5-way image classification set "Model Data" from GitHub (UtshoDeyTech/Thesis-Model); label vocabulary: BCC, BKL, MEL, SCC, VASC.

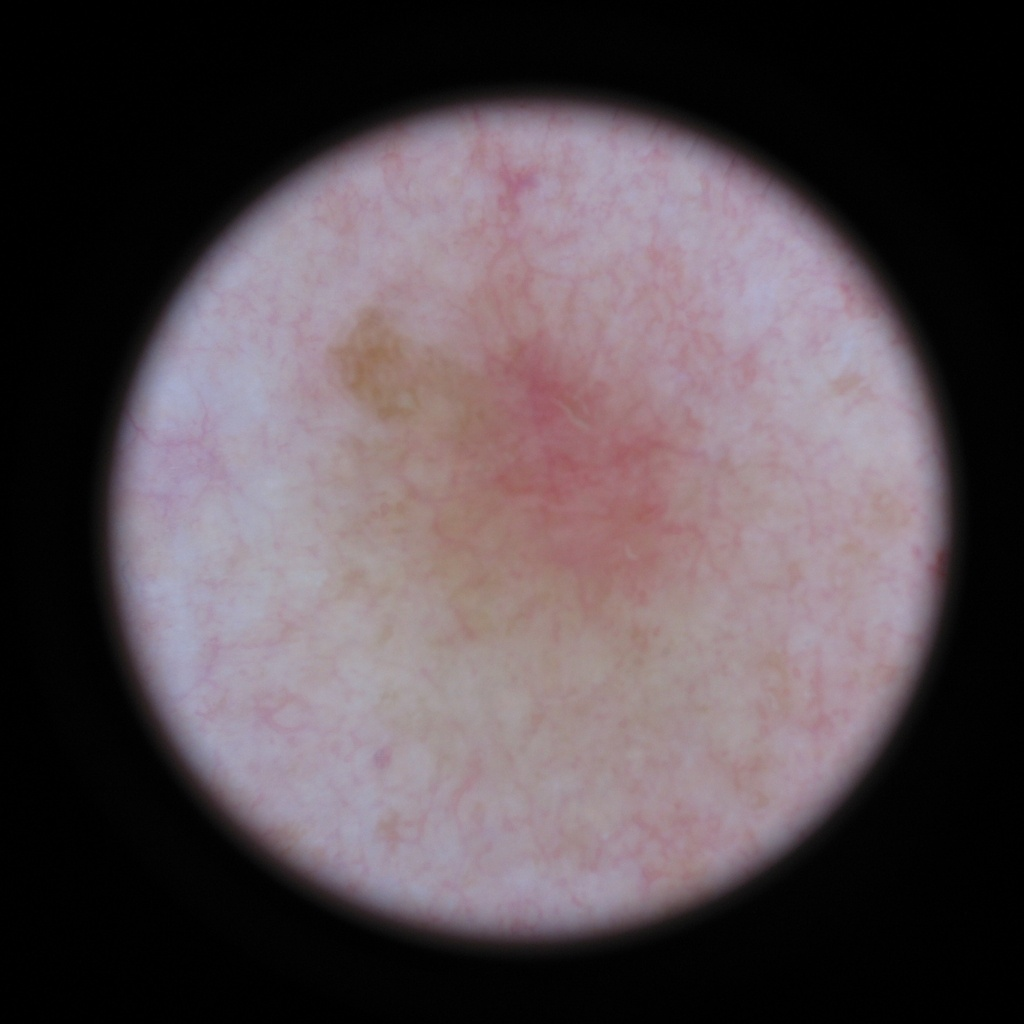
Label: BCC

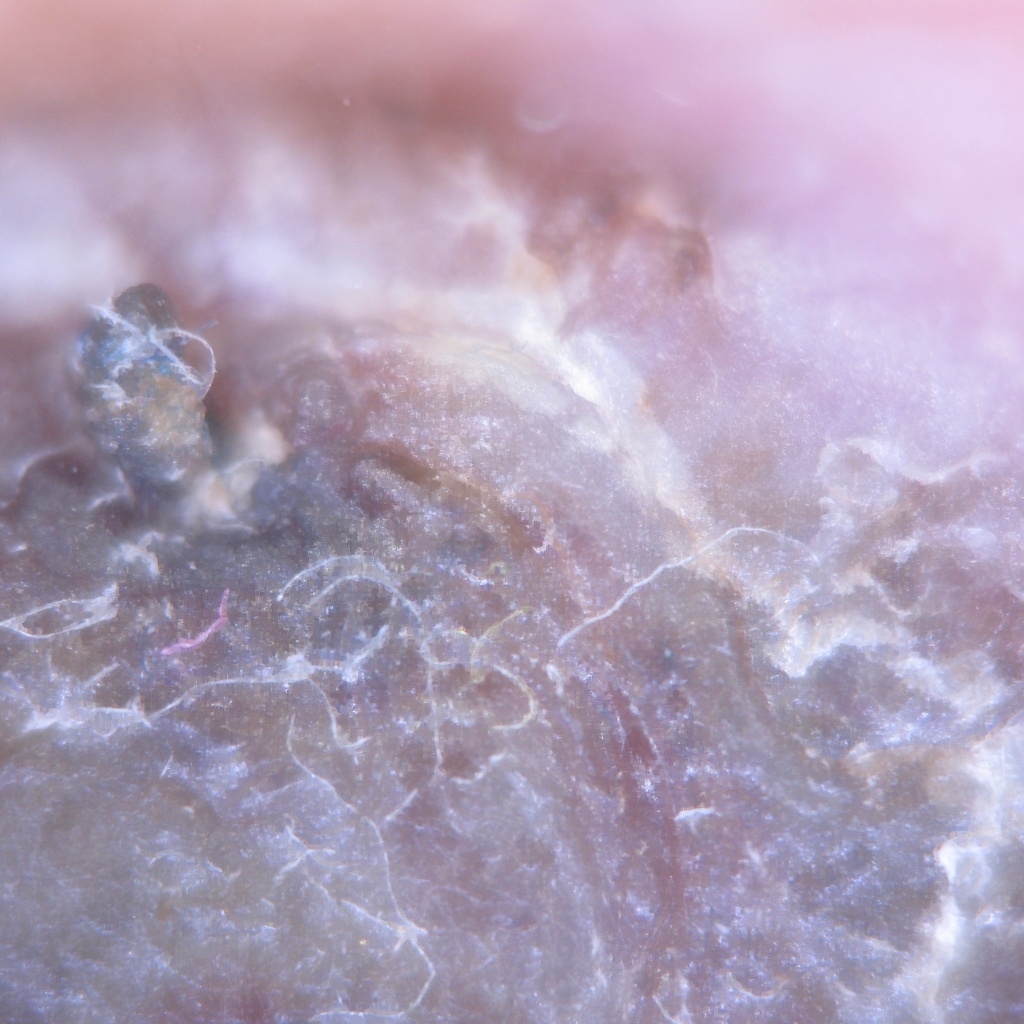
Label: MEL

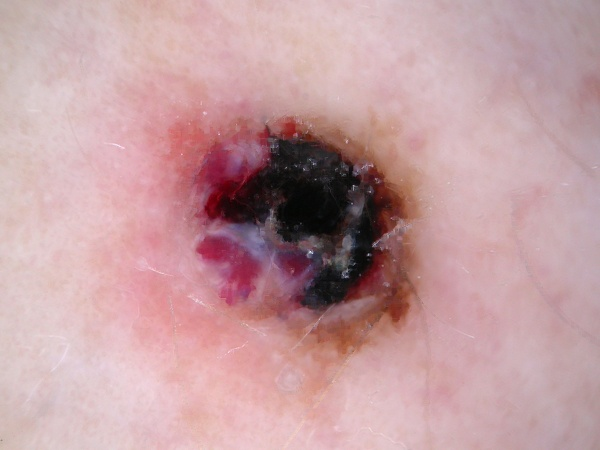
Label: VASC

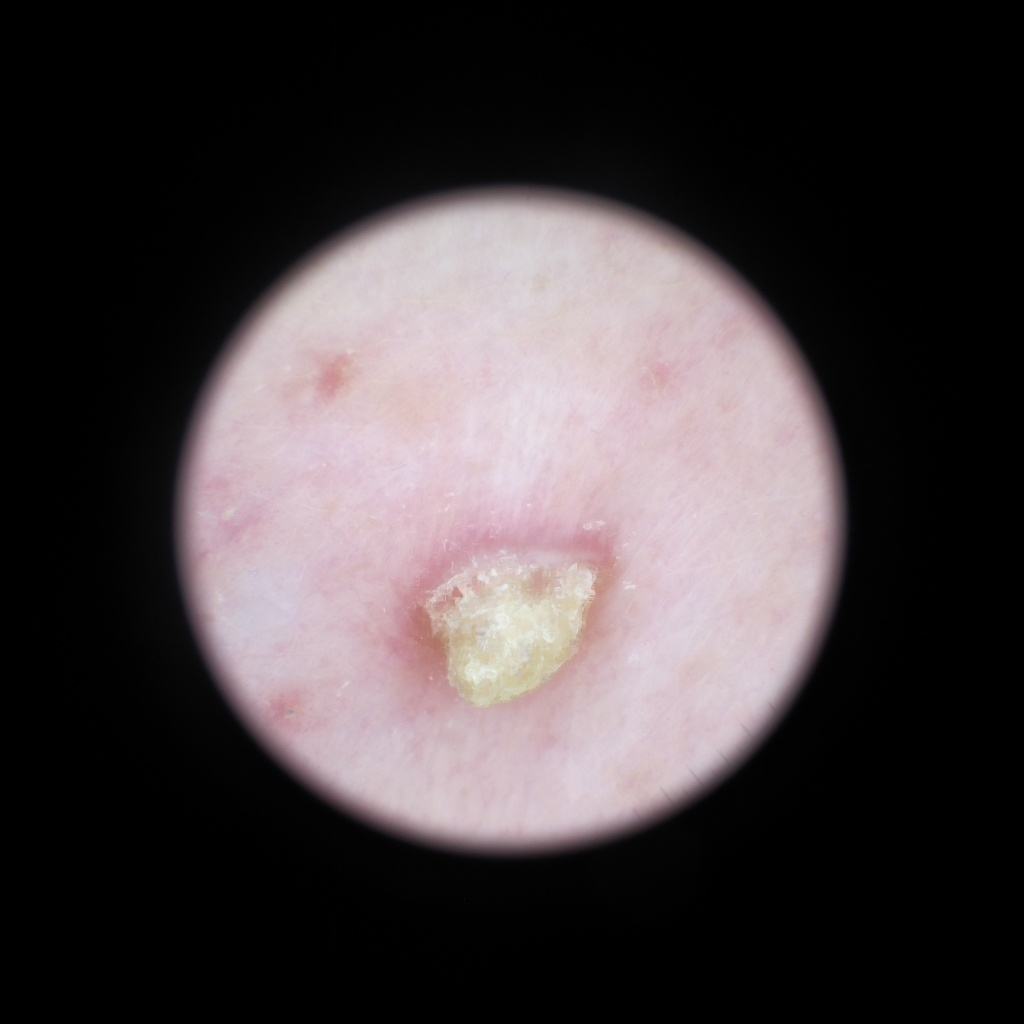
Label: BKL

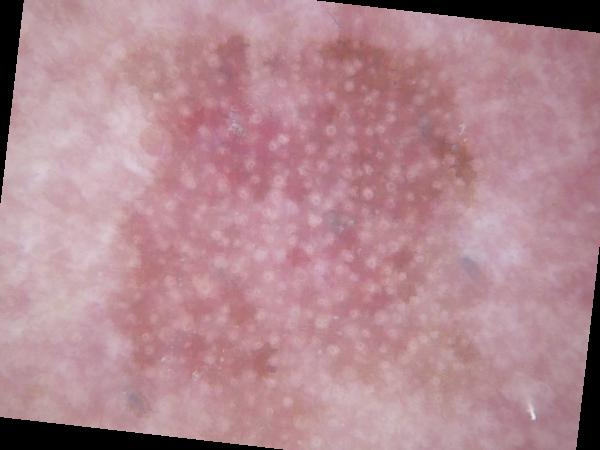
Label: SCC

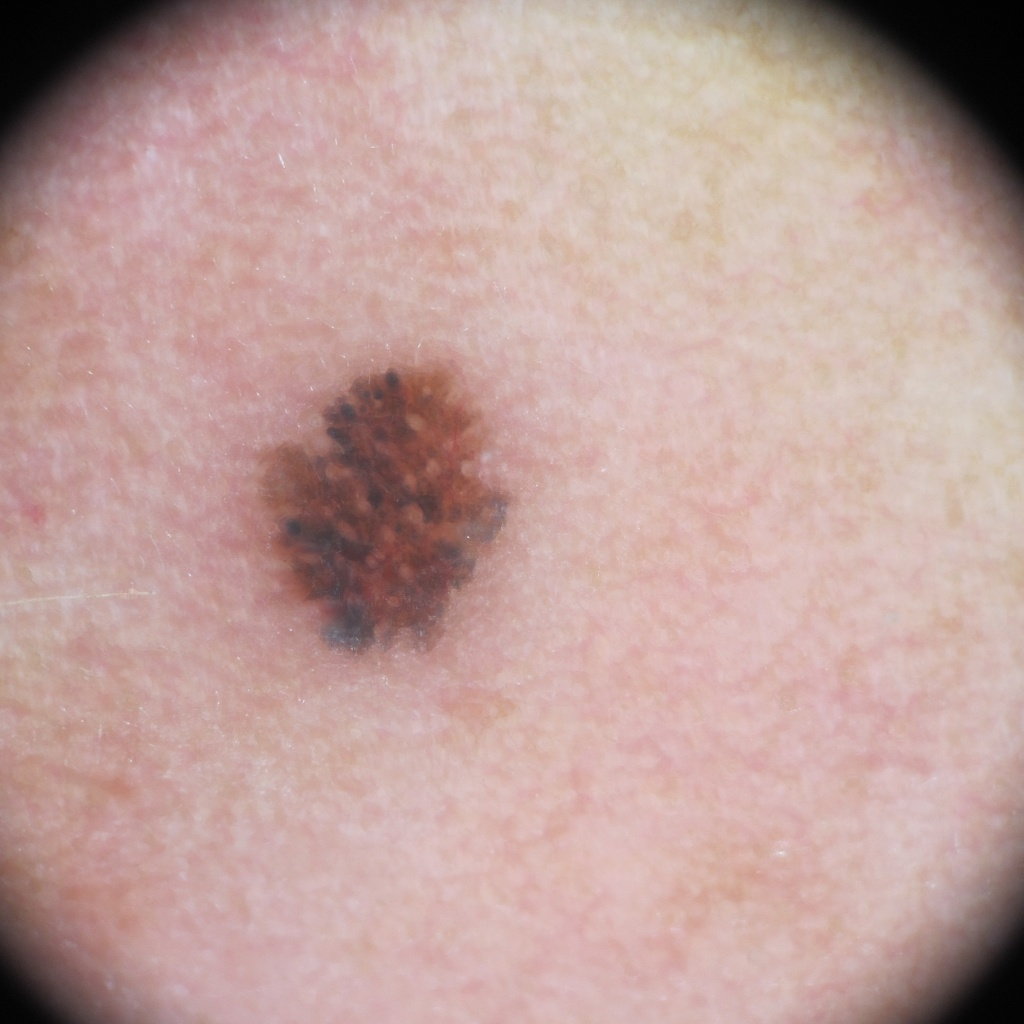
Label: BCC
